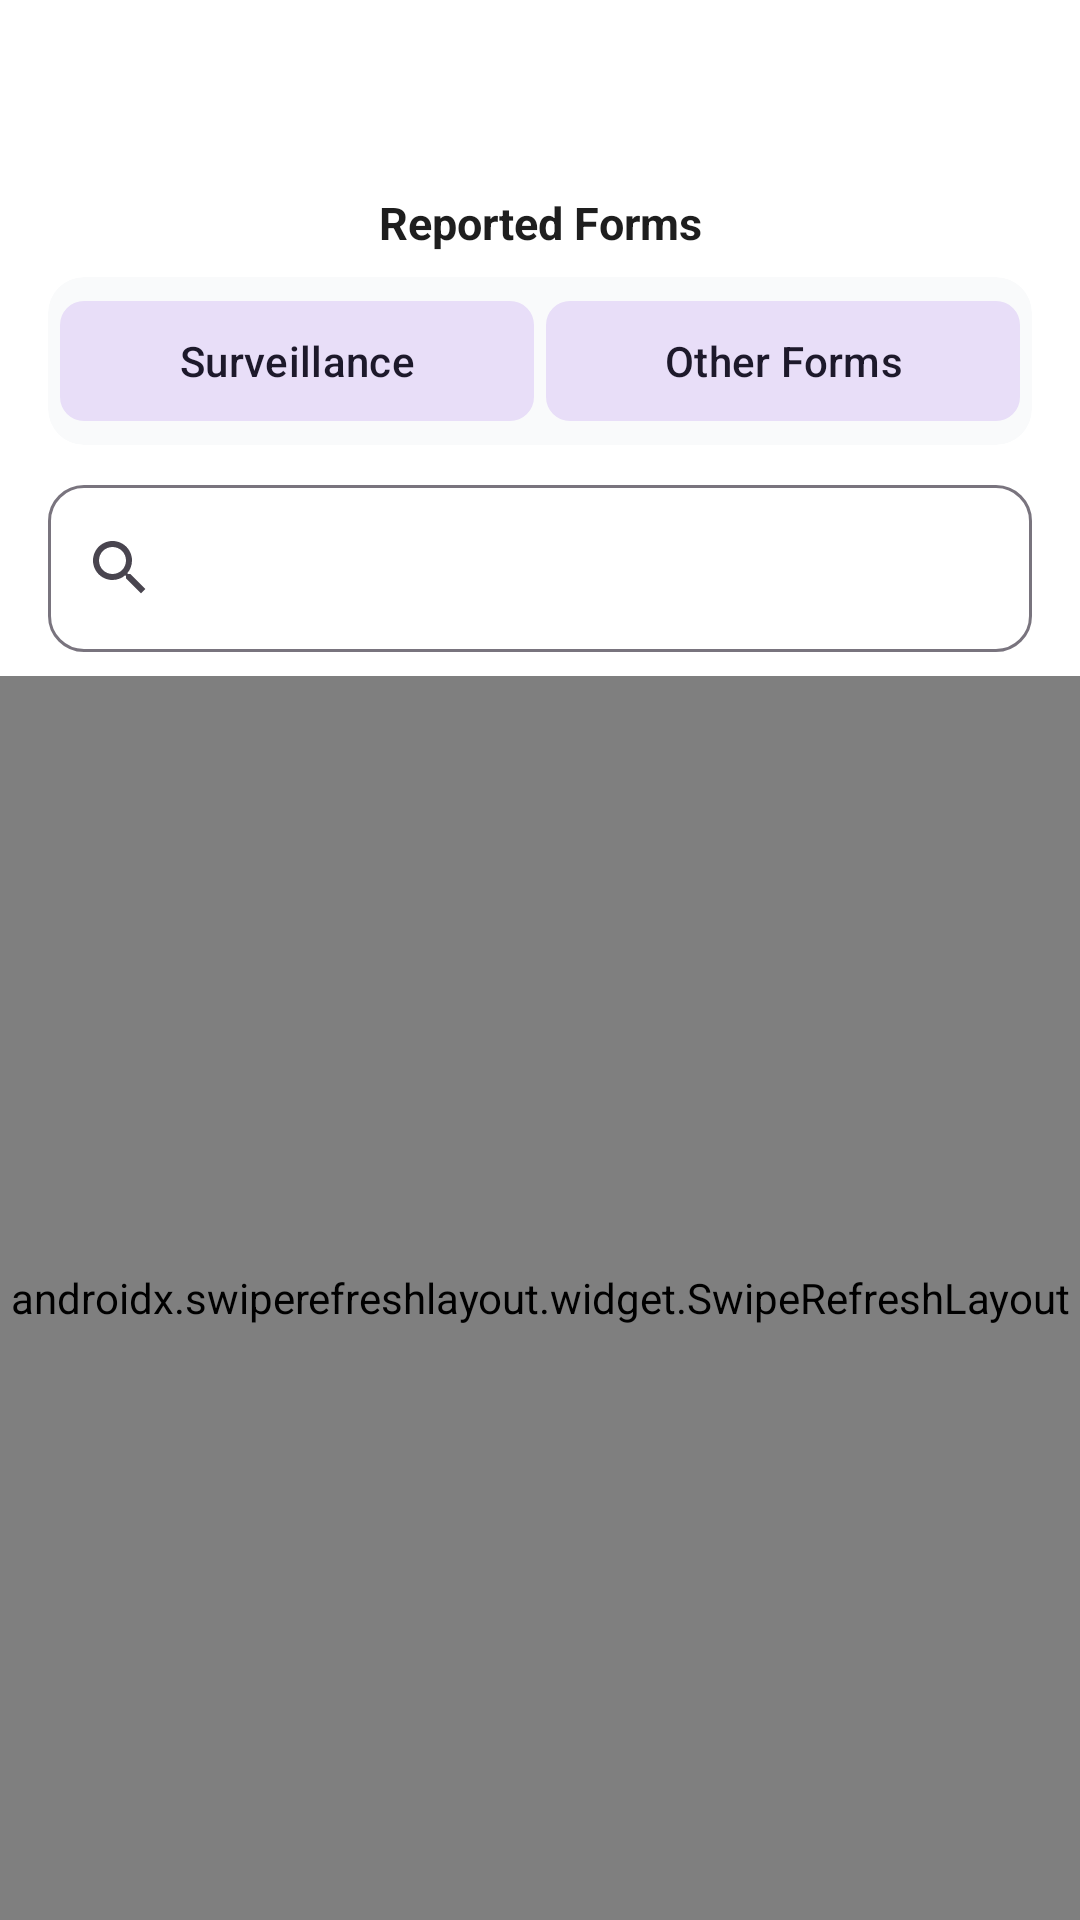

Write the Android layout XML for this screen, with the resource values it uses.
<!-- AndroidManifest.xml: application theme Theme.IDSR -->
<!-- res/layout/activity_history.xml -->
<?xml version="1.0" encoding="utf-8"?>
<androidx.coordinatorlayout.widget.CoordinatorLayout
    xmlns:android="http://schemas.android.com/apk/res/android"
    xmlns:app="http://schemas.android.com/apk/res-auto"
    xmlns:tools="http://schemas.android.com/tools"
    android:id="@+id/main"
    android:layout_width="match_parent"
    android:layout_height="match_parent"
    android:background="?attr/android:colorBackground"
    tools:context=".activities.History_Activity">


    <com.google.android.material.appbar.AppBarLayout
        android:id="@+id/appBarLayout"
        android:layout_width="match_parent"
        android:layout_height="wrap_content"
        android:fitsSystemWindows="true"
        android:background="?attr/colorSurface"
        app:elevation="0dp">

        <androidx.constraintlayout.widget.ConstraintLayout
            android:layout_width="match_parent"
            android:layout_height="wrap_content"
            android:paddingStart="8dp"
            android:paddingEnd="8dp"
            android:paddingTop="8dp"
            android:paddingBottom="8dp">

            <androidx.appcompat.widget.AppCompatImageButton
                android:id="@+id/btnBack"
                android:layout_width="44dp"
                android:layout_height="44dp"
                android:background="?attr/selectableItemBackgroundBorderless"
                android:contentDescription="Back"
                android:src="@drawable/back_btn"
                android:padding="10dp"
                app:tint="?attr/colorOnSurface"
                app:layout_constraintStart_toStartOf="parent"
                app:layout_constraintTop_toTopOf="parent"
                app:layout_constraintBottom_toBottomOf="parent"/>

            <androidx.appcompat.widget.AppCompatImageView
                android:id="@+id/imgLogo"
                android:layout_width="0dp"
                android:layout_height="48dp"
                android:scaleType="fitCenter"
                android:src="@drawable/splash11"
                android:contentDescription="App logo"
                app:layout_constraintStart_toStartOf="parent"
                app:layout_constraintEnd_toEndOf="parent"
                app:layout_constraintTop_toTopOf="parent"
                app:layout_constraintBottom_toBottomOf="parent"/>

        </androidx.constraintlayout.widget.ConstraintLayout>


        <com.google.android.material.textview.MaterialTextView
            android:layout_width="match_parent"
            android:layout_height="wrap_content"
            android:text="Reported Forms"
            android:textSize="15sp"
            android:textStyle="bold"
            android:gravity="center"
            android:textColor="?attr/colorOnSurface"
            android:paddingBottom="8dp"/>


        <com.google.android.material.card.MaterialCardView
            android:id="@+id/segmentCard"
            android:layout_width="match_parent"
            android:layout_height="wrap_content"
            android:layout_marginHorizontal="16dp"
            android:layout_marginBottom="8dp"
            app:cardCornerRadius="12dp"
            app:cardElevation="0dp"
            app:cardBackgroundColor="?attr/colorSurfaceVariant"
            app:strokeWidth="0dp">

            <LinearLayout
                android:id="@+id/segmentLayout"
                android:layout_width="match_parent"
                android:layout_height="wrap_content"
                android:orientation="horizontal"
                android:padding="4dp"
                android:weightSum="2">

                <com.google.android.material.button.MaterialButton
                    android:id="@+id/btnSurveillance"
                    style="@style/Widget.Material3.Button.TonalButton"
                    android:layout_width="0dp"
                    android:layout_height="wrap_content"
                    android:layout_weight="1"
                    android:layout_marginEnd="2dp"
                    android:text="Surveillance"
                    android:textAllCaps="false"
                    app:cornerRadius="8dp"/>

                <com.google.android.material.button.MaterialButton
                    android:id="@+id/btnOtherForms"
                    style="@style/Widget.Material3.Button.TonalButton"
                    android:layout_width="0dp"
                    android:layout_height="wrap_content"
                    android:layout_weight="1"
                    android:layout_marginStart="2dp"
                    android:text="Other Forms"
                    android:textAllCaps="false"
                    app:cornerRadius="8dp"/>
            </LinearLayout>
        </com.google.android.material.card.MaterialCardView>


        <com.google.android.material.textfield.TextInputLayout
            android:id="@+id/searchLayout"
            style="@style/Widget.Material3.TextInputLayout.OutlinedBox"
            android:layout_width="match_parent"
            android:layout_height="wrap_content"
            android:layout_marginHorizontal="16dp"
            android:layout_marginBottom="8dp"
            app:startIconDrawable="@drawable/ic_search"
            app:startIconTint="?attr/colorOnSurfaceVariant"
            app:endIconMode="clear_text"
            app:boxCornerRadiusTopStart="12dp"
            app:boxCornerRadiusTopEnd="12dp"
            app:boxCornerRadiusBottomStart="12dp"
            app:boxCornerRadiusBottomEnd="12dp">

            <com.google.android.material.textfield.TextInputEditText
                android:id="@+id/etSearch"
                android:layout_width="match_parent"
                android:layout_height="wrap_content"
                android:hint=""
                android:inputType="text"
                android:imeOptions="actionSearch"
                android:maxLines="1"/>
        </com.google.android.material.textfield.TextInputLayout>

    </com.google.android.material.appbar.AppBarLayout>



    <androidx.swiperefreshlayout.widget.SwipeRefreshLayout
        android:id="@+id/swipeRefresh"
        android:layout_width="match_parent"
        android:layout_height="match_parent"
        app:layout_behavior="@string/appbar_scrolling_view_behavior">

        <FrameLayout
            android:layout_width="match_parent"
            android:layout_height="match_parent">

            <androidx.recyclerview.widget.RecyclerView
                android:id="@+id/rvSurveillanceForms"
                android:layout_width="match_parent"
                android:layout_height="match_parent"
                android:clipToPadding="false"
                android:padding="16dp"
                tools:listitem="@layout/item_form_card" />

            <androidx.recyclerview.widget.RecyclerView
                android:id="@+id/rvOtherForms"
                android:layout_width="match_parent"
                android:layout_height="match_parent"
                android:padding="16dp"
                android:clipToPadding="false"
                android:visibility="gone"
                tools:listitem="@layout/item_form_card"/>

            <LinearLayout
                android:id="@+id/emptyStateLayout"
                android:layout_width="wrap_content"
                android:layout_height="wrap_content"
                android:layout_gravity="center"
                android:orientation="vertical"
                android:gravity="center"
                android:visibility="gone">

                <androidx.appcompat.widget.AppCompatImageView
                    android:layout_width="120dp"
                    android:layout_height="120dp"
                    android:src="@drawable/baseline_description_24"
                    android:alpha="0.3"
                    app:tint="?attr/colorOnSurfaceVariant"/>

                <TextView
                    android:id="@+id/txtEmptyMessage"
                    android:layout_width="wrap_content"
                    android:layout_height="wrap_content"
                    android:layout_marginTop="16dp"
                    android:text="No reports found"
                    android:textSize="16sp"
                    android:textColor="?attr/colorOnSurfaceVariant"
                    android:textStyle="bold"/>

                <TextView
                    android:layout_width="wrap_content"
                    android:layout_height="wrap_content"
                    android:layout_marginTop="4dp"
                    android:text="Pull down to refresh"
                    android:textSize="13sp"
                    android:textColor="?attr/colorOnSurfaceVariant"/>
            </LinearLayout>

            <com.google.android.material.progressindicator.CircularProgressIndicator
                android:id="@+id/progressBar"
                android:layout_width="wrap_content"
                android:layout_height="wrap_content"
                android:layout_gravity="center"
                android:indeterminate="true"
                android:visibility="gone"
                app:indicatorSize="48dp"
                app:trackThickness="4dp"/>

            <com.google.android.material.progressindicator.LinearProgressIndicator
                android:id="@+id/loadMoreProgress"
                android:layout_width="match_parent"
                android:layout_height="wrap_content"
                android:layout_gravity="bottom"
                android:indeterminate="true"
                android:visibility="gone"
                app:trackThickness="3dp"/>

        </FrameLayout>
    </androidx.swiperefreshlayout.widget.SwipeRefreshLayout>

</androidx.coordinatorlayout.widget.CoordinatorLayout>
<!-- res/layout/item_form_card.xml (included above) -->
<?xml version="1.0" encoding="utf-8"?>
<com.google.android.material.card.MaterialCardView
    xmlns:android="http://schemas.android.com/apk/res/android"
    xmlns:app="http://schemas.android.com/apk/res-auto"
    xmlns:tools="http://schemas.android.com/tools"
    android:layout_width="match_parent"
    android:layout_height="wrap_content"
    android:layout_marginHorizontal="16dp"
    android:layout_marginVertical="6dp"
    android:clickable="true"
    android:focusable="true"
    app:cardCornerRadius="12dp"
    app:cardElevation="2dp"
    app:cardBackgroundColor="?attr/colorSurface"
    app:strokeWidth="1dp"
    app:strokeColor="?attr/colorSurfaceVariant">

    <LinearLayout
        android:layout_width="match_parent"
        android:layout_height="wrap_content"
        android:orientation="vertical"
        android:padding="16dp">


        <TextView
            android:id="@+id/tvFormTitle"
            android:layout_width="match_parent"
            android:layout_height="wrap_content"
            android:textSize="16sp"
            android:textStyle="bold"
            android:textColor="?attr/colorOnSurface"
            android:ellipsize="end"
            android:maxLines="2"
            android:layout_marginBottom="6dp"
            tools:text="Weekly Surveillance Health Facility"/>


        <TextView
            android:id="@+id/tvFormDate"
            android:layout_width="wrap_content"
            android:layout_height="wrap_content"
            android:textSize="13sp"
            android:textColor="@color/idsr_gray"
            android:drawablePadding="4dp"
            app:drawableStartCompat="@drawable/baseline_calendar_today_24"
            app:drawableTint="@color/idsr_gray"
            tools:text="December 01, 2024"/>

    </LinearLayout>

</com.google.android.material.card.MaterialCardView>
<!-- resources referenced by this layout -->
<resources>
  <color name="idsr_gray">#555555</color>
  <!-- drawable baseline_description_24 (drawable) -->
  <?xml version="1.0" encoding="utf-8"?>
  <vector xmlns:android="http://schemas.android.com/apk/res/android"
      android:width="24dp"
      android:height="24dp"
      android:viewportWidth="24"
      android:viewportHeight="24">
      <path
          android:fillColor="@android:color/black"
          android:pathData="M14,2H6c-1.1,0 -1.99,0.9 -1.99,2L4,20c0,1.1 0.89,2 1.99,2H18c1.1,0 2,-0.9 2,-2V8l-6,-6zM16,18H8v-2h8v2zM16,14H8v-2h8v2zM13,9V3.5L18.5,9H13z"/>
  </vector>
  <!-- drawable ic_search (drawable) -->
  <vector xmlns:android="http://schemas.android.com/apk/res/android"
      android:width="24dp" android:height="24dp"
      android:viewportWidth="24" android:viewportHeight="24">
      <path android:fillColor="?attr/colorOnSurfaceVariant"
          android:pathData="M15.5,14h-0.79l-0.28,-0.27C15.41,12.59 16,11.11 16,9.5 16,5.91 13.09,3 9.5,3S3,5.91 3,9.5 5.91,16 9.5,16c1.61,0 3.09,-0.59 4.23,-1.57l0.27,0.28v0.79l5,4.99L20.49,19l-4.99,-5zM9.5,14C7.01,14 5,11.99 5,9.5S7.01,5 9.5,5 14,7.01 14,9.5 11.99,14 9.5,14z"/>
  </vector>
  <!-- drawable splash11: png bitmap (mipmap-hdpi, 74529 bytes) -->
  <style name="Theme.IDSR" parent="Theme.Material3.DayNight.NoActionBar">
  
  
          <item name="colorPrimary">@color/idsr_primary</item>
          <item name="colorOnPrimary">@color/idsr_on_primary</item>
          <item name="colorPrimaryContainer">#D2E3FC</item>
  
  
          <item name="android:colorBackground">@color/idsr_background</item>
  
  
          <item name="colorSurface">@color/idsr_surface</item>
          <item name="colorSurfaceVariant">@color/idsr_background</item>
  
  
          <item name="colorOnSurface">@color/idsr_on_surface</item>
  
          <item name="android:textColor">@color/idsr_on_surface</item>
          <item name="android:textColorPrimary">@color/idsr_on_surface</item>
          <item name="android:textColorSecondary">@color/idsr_gray</item>
  
  
          <item name="textInputStyle">@style/Widget.Material3.TextInputLayout.OutlinedBox</item>
  
  
          <item name="android:statusBarColor">@android:color/transparent</item>
          <item name="android:windowLightStatusBar">true</item>
  
      </style>
  <color name="idsr_primary">#005BAC</color>
  <color name="idsr_on_primary">#FFFFFF</color>
  <color name="idsr_background">#F9FAFB</color>
  <color name="idsr_surface">#FFFFFF</color>
  <color name="idsr_on_surface">#1E1E1E</color>
</resources>
